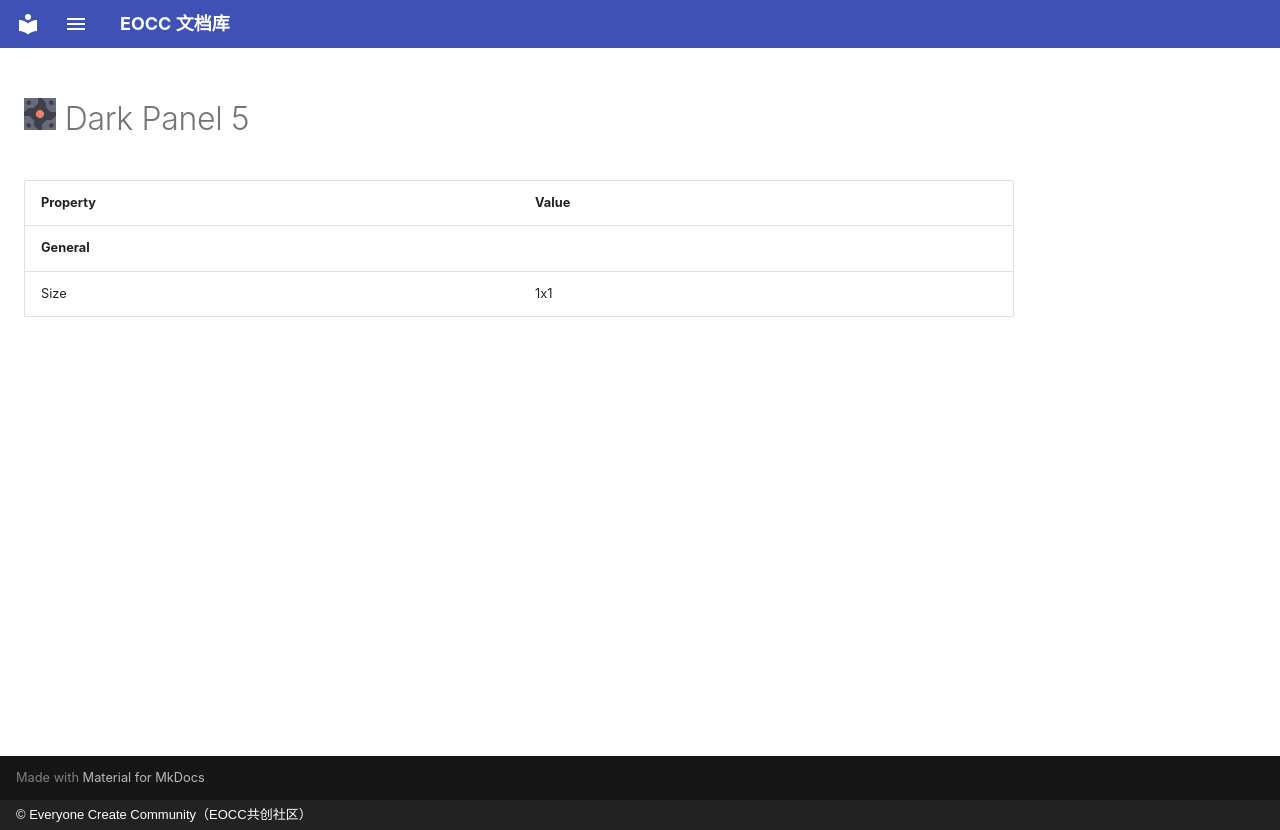

repository: eoccc/eoccc.github.io · page: wiki/mindustry/en/content/blocks/environment/140-dark-panel-5/index.html · generator: mkdocs · copyright: © Everyone Create Community（EOCC共创社区）

# <img src="../../../../../../../ext/img/mindustry/block-dark-panel-5-ui.png" alt=""> Dark Panel 5

| Property | Value |
|---|---|
| **General** |  |
| Size | 1x1 |
